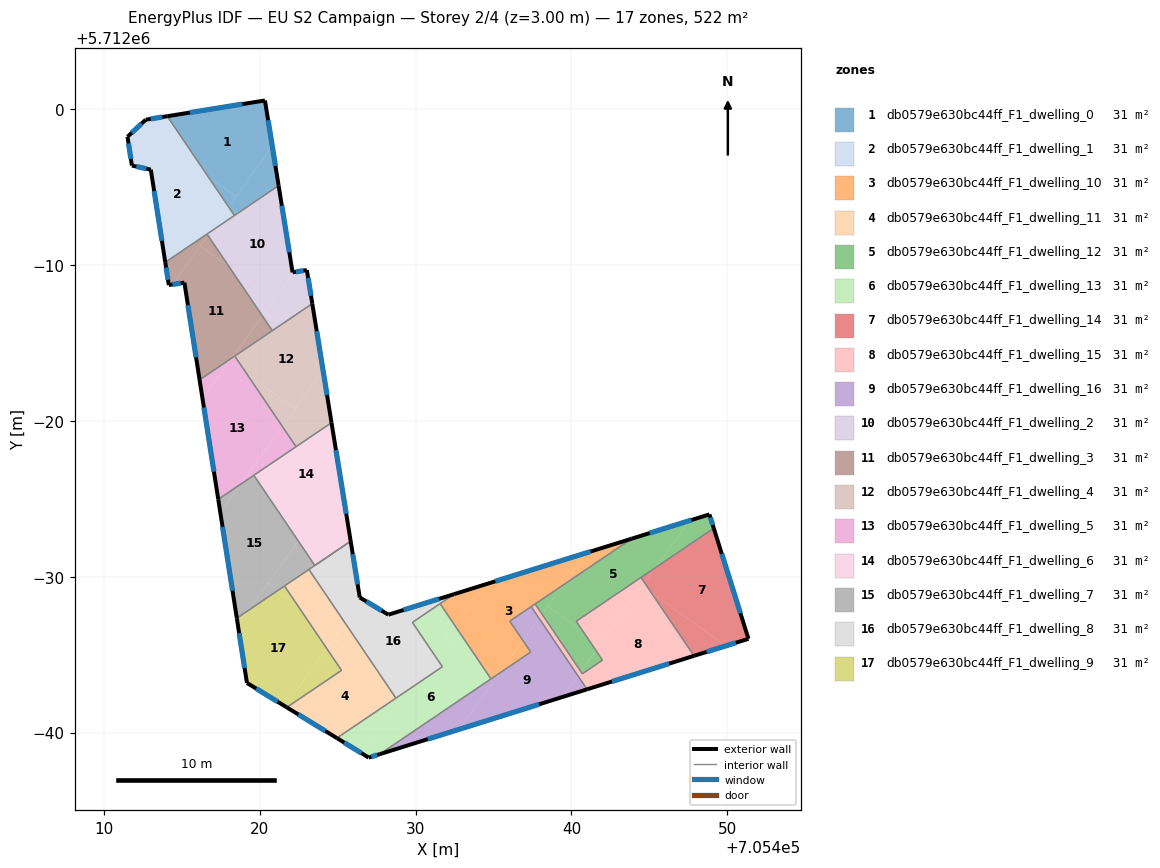
=== STOREY PLAN SPEC (per zone: floor XY polygon, exterior-wall plan segments, windows/doors) ===
zone 1: db0579e630bc44ff_F1_dwelling_0  (30.7 m²)
  floor: (705420.33, 5712000.57) (705420.80, 5711997.63) (705418.46, 5711994.39) (705416.68, 5711995.68) (705414.06, 5711999.55)
  floor: (705420.80, 5711997.63) (705421.21, 5711995.10) (705418.37, 5711993.18) (705417.99, 5711993.74)
  floor: (705418.46, 5711994.39) (705417.99, 5711993.74) (705416.68, 5711995.68)
  exterior wall: (705420.33, 5712000.57) – (705414.06, 5711999.55)  [6.3 m]
    window: (705418.88, 5712000.33) – (705415.51, 5711999.79)  [5.5 m²]
  exterior wall: (705421.21, 5711995.10) – (705420.33, 5712000.57)  [5.5 m]
    window: (705421.00, 5711996.37) – (705420.53, 5711999.30)  [4.8 m²]
  interior walls: 2
zone 2: db0579e630bc44ff_F1_dwelling_1  (30.7 m²)
  floor: (705416.68, 5711995.68) (705417.99, 5711993.74) (705416.84, 5711992.15) (705413.93, 5711990.18) (705413.01, 5711996.12) (705411.79, 5711996.39) (705411.51, 5711998.24) (705412.22, 5711998.90)
  floor: (705414.06, 5711999.55) (705416.68, 5711995.68) (705412.22, 5711998.90) (705412.68, 5711999.33)
  floor: (705417.99, 5711993.74) (705418.37, 5711993.18) (705416.85, 5711992.15)
  exterior wall: (705411.79, 5711996.39) – (705413.01, 5711996.12)  [1.2 m]
    window: (705412.07, 5711996.33) – (705412.73, 5711996.19)  [1.1 m²]
  exterior wall: (705411.51, 5711998.24) – (705411.79, 5711996.39)  [1.9 m]
    window: (705411.58, 5711997.81) – (705411.73, 5711996.82)  [1.6 m²]
  exterior wall: (705412.68, 5711999.33) – (705411.51, 5711998.24)  [1.6 m]
    window: (705412.41, 5711999.08) – (705411.78, 5711998.49)  [1.4 m²]
  exterior wall: (705414.06, 5711999.55) – (705412.68, 5711999.33)  [1.4 m]
    window: (705413.74, 5711999.50) – (705413.00, 5711999.38)  [1.2 m²]
  exterior wall: (705413.01, 5711996.12) – (705413.93, 5711990.18)  [6.0 m]
    window: (705413.22, 5711994.75) – (705413.72, 5711991.56)  [5.2 m²]
  interior walls: 3
zone 3: db0579e630bc44ff_F1_dwelling_10  (30.7 m²)
  floor: (705440.96, 5711971.54) (705439.47, 5711969.47) (705437.67, 5711968.25) (705437.59, 5711968.20) (705436.04, 5711967.15) (705436.89, 5711965.90) (705435.38, 5711963.81) (705435.18, 5711963.68) (705434.20, 5711964.39) (705432.49, 5711966.92) (705434.32, 5711969.46)
  floor: (705436.89, 5711965.90) (705437.39, 5711965.17) (705435.39, 5711963.82)
  floor: (705443.86, 5711972.44) (705439.47, 5711969.47) (705440.96, 5711971.54)
  floor: (705435.18, 5711963.68) (705434.84, 5711963.45) (705434.20, 5711964.39)
  floor: (705434.32, 5711969.46) (705432.49, 5711966.92) (705431.57, 5711968.27) (705432.48, 5711968.89)
  exterior wall: (705443.86, 5711972.44) – (705432.48, 5711968.89)  [11.9 m]
    window: (705441.23, 5711971.62) – (705435.11, 5711969.71)  [10.3 m²]
  interior walls: 8
zone 4: db0579e630bc44ff_F1_dwelling_11  (30.7 m²)
  floor: (705427.64, 5711963.83) (705428.74, 5711962.21) (705424.95, 5711959.65) (705421.73, 5711961.62) (705425.25, 5711964.00) (705424.30, 5711965.40) (705424.70, 5711965.96)
  floor: (705423.15, 5711970.47) (705425.47, 5711967.03) (705424.99, 5711966.36) (705422.37, 5711968.24) (705421.58, 5711969.41)
  floor: (705424.99, 5711966.36) (705424.30, 5711965.40) (705422.37, 5711968.24)
  floor: (705425.47, 5711967.03) (705427.64, 5711963.83) (705424.70, 5711965.96)
  exterior wall: (705421.73, 5711961.62) – (705424.95, 5711959.65)  [3.8 m]
    window: (705422.48, 5711961.16) – (705424.20, 5711960.10)  [3.3 m²]
  interior walls: 5
zone 5: db0579e630bc44ff_F1_dwelling_12  (30.7 m²)
  floor: (705447.57, 5711973.60) (705445.40, 5711970.59) (705440.31, 5711967.14) (705440.75, 5711966.49) (705438.49, 5711968.12) (705439.47, 5711969.47) (705443.86, 5711972.44)
  floor: (705440.75, 5711966.49) (705441.57, 5711965.28) (705440.59, 5711963.93) (705438.11, 5711967.60) (705438.49, 5711968.12)
  floor: (705448.85, 5711974.00) (705449.13, 5711973.11) (705445.40, 5711970.59) (705447.57, 5711973.60)
  floor: (705441.57, 5711965.28) (705441.99, 5711964.65) (705440.70, 5711963.78) (705440.59, 5711963.93)
  floor: (705439.47, 5711969.47) (705438.11, 5711967.60) (705437.67, 5711968.25)
  exterior wall: (705449.13, 5711973.11) – (705448.85, 5711974.00)  [0.9 m]
    window: (705449.07, 5711973.32) – (705448.92, 5711973.80)  [0.8 m²]
  exterior wall: (705448.85, 5711974.00) – (705443.86, 5711972.44)  [5.2 m]
    window: (705447.70, 5711973.64) – (705445.02, 5711972.80)  [4.5 m²]
  interior walls: 6
zone 6: db0579e630bc44ff_F1_dwelling_13  (30.7 m²)
  floor: (705434.20, 5711964.39) (705434.84, 5711963.45) (705427.70, 5711958.62) (705426.99, 5711958.39) (705426.54, 5711958.67) (705429.42, 5711962.68) (705431.72, 5711964.23) (705431.15, 5711965.07) (705431.87, 5711966.07)
  floor: (705431.57, 5711968.27) (705432.49, 5711966.92) (705431.15, 5711965.07) (705429.79, 5711967.07)
  floor: (705429.42, 5711962.68) (705429.36, 5711962.59) (705429.33, 5711962.61)
  floor: (705432.49, 5711966.92) (705434.20, 5711964.39) (705431.87, 5711966.07)
  floor: (705429.36, 5711962.59) (705426.54, 5711958.67) (705424.95, 5711959.65) (705429.33, 5711962.61)
  exterior wall: (705426.99, 5711958.39) – (705427.70, 5711958.62)  [0.7 m]
    window: (705427.15, 5711958.45) – (705427.53, 5711958.56)  [0.6 m²]
  exterior wall: (705424.95, 5711959.65) – (705426.99, 5711958.39)  [2.4 m]
    window: (705425.42, 5711959.36) – (705426.52, 5711958.68)  [2.1 m²]
  interior walls: 6
zone 7: db0579e630bc44ff_F1_dwelling_14  (30.7 m²)
  floor: (705449.13, 5711973.11) (705451.36, 5711966.02) (705449.90, 5711965.56) (705445.09, 5711969.03) (705444.69, 5711969.61) (705445.40, 5711970.59)
  floor: (705449.90, 5711965.56) (705447.86, 5711964.93) (705445.09, 5711969.03)
  floor: (705445.40, 5711970.59) (705444.69, 5711969.61) (705444.46, 5711969.96)
  exterior wall: (705447.86, 5711964.92) – (705451.36, 5711966.02)  [3.7 m]
    window: (705448.67, 5711965.18) – (705450.55, 5711965.77)  [3.2 m²]
  exterior wall: (705451.36, 5711966.02) – (705449.13, 5711973.11)  [7.4 m]
    window: (705450.84, 5711967.66) – (705449.65, 5711971.47)  [6.4 m²]
  interior walls: 2
zone 8: db0579e630bc44ff_F1_dwelling_15  (30.7 m²)
  floor: (705445.09, 5711969.03) (705447.86, 5711964.93) (705441.00, 5711962.78) (705440.40, 5711963.67) (705440.59, 5711963.93) (705440.70, 5711963.78) (705441.99, 5711964.65) (705441.57, 5711965.28) (705444.55, 5711969.42)
  floor: (705444.46, 5711969.96) (705444.69, 5711969.61) (705441.86, 5711965.69) (705440.75, 5711966.49) (705440.31, 5711967.14)
  floor: (705444.69, 5711969.61) (705445.09, 5711969.03) (705444.55, 5711969.42)
  floor: (705438.11, 5711967.60) (705440.59, 5711963.93) (705440.40, 5711963.67) (705437.92, 5711967.33)
  floor: (705441.86, 5711965.69) (705441.57, 5711965.28) (705440.75, 5711966.49)
  floor: (705437.67, 5711968.25) (705438.11, 5711967.60) (705437.92, 5711967.33) (705437.42, 5711968.08) (705437.50, 5711968.14) (705437.59, 5711968.20)
  exterior wall: (705441.00, 5711962.78) – (705447.86, 5711964.92)  [7.2 m]
    window: (705442.59, 5711963.27) – (705446.28, 5711964.43)  [6.2 m²]
  interior walls: 8
zone 9: db0579e630bc44ff_F1_dwelling_16  (30.7 m²)
  floor: (705437.92, 5711967.33) (705440.40, 5711963.67) (705439.40, 5711962.28) (705432.78, 5711960.21) (705435.39, 5711963.82) (705437.39, 5711965.17) (705436.89, 5711965.90)
  floor: (705437.42, 5711968.08) (705437.92, 5711967.33) (705436.89, 5711965.90) (705436.04, 5711967.15)
  floor: (705434.84, 5711963.45) (705434.84, 5711963.45) (705427.70, 5711958.62)
  floor: (705435.25, 5711963.63) (705432.78, 5711960.21) (705427.70, 5711958.62) (705435.18, 5711963.68)
  floor: (705440.40, 5711963.67) (705441.00, 5711962.78) (705439.40, 5711962.28)
  floor: (705434.84, 5711963.45) (705434.84, 5711963.45) (705427.70, 5711958.62)
  exterior wall: (705427.70, 5711958.62) – (705441.00, 5711962.78)  [13.9 m]
    window: (705430.78, 5711959.58) – (705437.92, 5711961.81)  [12.1 m²]
  interior walls: 5
zone 10: db0579e630bc44ff_F1_dwelling_2  (30.7 m²)
  floor: (705421.21, 5711995.10) (705422.10, 5711989.53) (705422.18, 5711989.55) (705420.93, 5711987.81) (705418.02, 5711989.90) (705416.67, 5711991.91) (705416.84, 5711992.15)
  floor: (705423.02, 5711989.68) (705423.37, 5711987.53) (705420.81, 5711985.79) (705420.16, 5711986.75) (705422.18, 5711989.55)
  floor: (705416.84, 5711992.15) (705416.67, 5711991.91) (705416.61, 5711991.99)
  floor: (705420.93, 5711987.81) (705420.16, 5711986.75) (705418.02, 5711989.90)
  exterior wall: (705422.10, 5711989.53) – (705421.21, 5711995.10)  [5.6 m]
    window: (705421.90, 5711990.82) – (705421.42, 5711993.81)  [4.9 m²]
  exterior wall: (705423.02, 5711989.68) – (705422.10, 5711989.53)  [0.9 m]
    window: (705422.81, 5711989.65) – (705422.32, 5711989.57)  [0.8 m²]
  exterior wall: (705423.37, 5711987.53) – (705423.02, 5711989.68)  [2.2 m]
    window: (705423.29, 5711988.03) – (705423.10, 5711989.18)  [1.9 m²]
  interior walls: 4
zone 11: db0579e630bc44ff_F1_dwelling_3  (30.7 m²)
  floor: (705418.02, 5711989.90) (705420.16, 5711986.75) (705418.20, 5711984.03) (705416.14, 5711982.64) (705415.16, 5711988.87) (705414.40, 5711988.76) (705416.18, 5711991.23)
  floor: (705416.61, 5711991.99) (705416.67, 5711991.91) (705414.40, 5711988.76) (705414.16, 5711988.72) (705413.93, 5711990.18)
  floor: (705416.67, 5711991.91) (705418.02, 5711989.90) (705416.18, 5711991.23)
  floor: (705420.16, 5711986.75) (705420.81, 5711985.79) (705418.20, 5711984.03)
  exterior wall: (705414.16, 5711988.72) – (705415.16, 5711988.87)  [1.0 m]
    window: (705414.39, 5711988.76) – (705414.93, 5711988.84)  [0.9 m²]
  exterior wall: (705413.93, 5711990.18) – (705414.16, 5711988.72)  [1.5 m]
    window: (705413.99, 5711989.84) – (705414.11, 5711989.06)  [1.3 m²]
  exterior wall: (705415.16, 5711988.87) – (705416.14, 5711982.64)  [6.3 m]
    window: (705415.39, 5711987.43) – (705415.91, 5711984.08)  [5.5 m²]
  interior walls: 4
zone 12: db0579e630bc44ff_F1_dwelling_4  (30.7 m²)
  floor: (705423.37, 5711987.53) (705424.06, 5711983.26) (705422.27, 5711980.79) (705419.16, 5711983.03) (705418.39, 5711984.16)
  floor: (705424.06, 5711983.26) (705424.60, 5711979.89) (705422.33, 5711978.35) (705421.45, 5711979.65)
  floor: (705422.27, 5711980.79) (705421.45, 5711979.65) (705419.16, 5711983.03)
  exterior wall: (705424.60, 5711979.89) – (705423.37, 5711987.53)  [7.7 m]
    window: (705424.32, 5711981.65) – (705423.65, 5711985.76)  [6.7 m²]
  interior walls: 4
zone 13: db0579e630bc44ff_F1_dwelling_5  (30.7 m²)
  floor: (705419.16, 5711983.03) (705421.45, 5711979.65) (705418.78, 5711975.95) (705417.33, 5711974.97) (705416.32, 5711981.43) (705418.06, 5711983.83)
  floor: (705418.20, 5711984.03) (705416.32, 5711981.43) (705416.14, 5711982.64)
  floor: (705419.49, 5711976.43) (705418.78, 5711975.95) (705419.25, 5711976.60)
  floor: (705418.39, 5711984.16) (705419.16, 5711983.03) (705418.06, 5711983.83) (705418.20, 5711984.03)
  floor: (705421.45, 5711979.65) (705422.33, 5711978.35) (705419.49, 5711976.43) (705419.25, 5711976.60)
  exterior wall: (705416.14, 5711982.64) – (705417.33, 5711974.97)  [7.8 m]
    window: (705416.41, 5711980.86) – (705417.06, 5711976.74)  [6.7 m²]
  interior walls: 4
zone 14: db0579e630bc44ff_F1_dwelling_6  (30.7 m²)
  floor: (705424.60, 5711979.89) (705425.22, 5711976.08) (705423.42, 5711973.59) (705419.85, 5711976.17) (705419.62, 5711976.51)
  floor: (705423.42, 5711973.59) (705422.48, 5711972.29) (705419.85, 5711976.17)
  floor: (705425.22, 5711976.08) (705425.83, 5711972.28) (705423.53, 5711970.73) (705422.48, 5711972.29)
  exterior wall: (705425.83, 5711972.28) – (705424.60, 5711979.89)  [7.7 m]
    window: (705425.55, 5711974.04) – (705424.89, 5711978.13)  [6.7 m²]
  interior walls: 4
zone 15: db0579e630bc44ff_F1_dwelling_7  (30.7 m²)
  floor: (705419.85, 5711976.17) (705422.48, 5711972.29) (705419.27, 5711967.84) (705418.53, 5711967.34) (705417.47, 5711974.13) (705418.77, 5711975.94) (705419.49, 5711976.43)
  floor: (705418.77, 5711975.94) (705417.47, 5711974.13) (705417.33, 5711974.97)
  floor: (705419.62, 5711976.51) (705419.85, 5711976.17) (705419.49, 5711976.43)
  floor: (705421.16, 5711969.12) (705419.27, 5711967.84) (705420.52, 5711969.58)
  floor: (705425.83, 5711972.28) (705421.16, 5711969.12) (705420.52, 5711969.58) (705422.48, 5711972.29) (705423.53, 5711970.73)
  exterior wall: (705417.33, 5711974.97) – (705418.53, 5711967.34)  [7.7 m]
    window: (705417.61, 5711973.20) – (705418.25, 5711969.11)  [6.7 m²]
  interior walls: 7
zone 16: db0579e630bc44ff_F1_dwelling_8  (30.7 m²)
  floor: (705432.48, 5711968.89) (705429.79, 5711967.07) (705431.15, 5711965.07) (705429.43, 5711962.68) (705429.33, 5711962.61) (705427.64, 5711963.83) (705425.47, 5711967.03) (705426.58, 5711968.57) (705428.25, 5711967.57)
  floor: (705431.15, 5711965.07) (705431.72, 5711964.23) (705429.43, 5711962.68)
  floor: (705425.83, 5711972.28) (705426.42, 5711968.67) (705426.58, 5711968.57) (705425.47, 5711967.03) (705423.15, 5711970.47)
  floor: (705429.33, 5711962.61) (705428.74, 5711962.21) (705427.64, 5711963.83)
  exterior wall: (705428.25, 5711967.57) – (705426.42, 5711968.67)  [2.1 m]
    window: (705427.83, 5711967.82) – (705426.84, 5711968.42)  [1.9 m²]
  exterior wall: (705432.48, 5711968.89) – (705428.25, 5711967.57)  [4.4 m]
    window: (705431.50, 5711968.58) – (705429.23, 5711967.87)  [3.8 m²]
  exterior wall: (705426.42, 5711968.67) – (705425.83, 5711972.28)  [3.7 m]
    window: (705426.28, 5711969.51) – (705425.97, 5711971.45)  [3.2 m²]
  interior walls: 7
zone 17: db0579e630bc44ff_F1_dwelling_9  (30.7 m²)
  floor: (705421.58, 5711969.41) (705422.37, 5711968.24) (705421.16, 5711969.12)
  floor: (705422.37, 5711968.24) (705424.30, 5711965.40) (705421.62, 5711961.69) (705419.18, 5711963.19) (705418.59, 5711966.91) (705419.27, 5711967.84) (705421.16, 5711969.12)
  floor: (705419.27, 5711967.84) (705418.59, 5711966.91) (705418.53, 5711967.34)
  floor: (705424.30, 5711965.40) (705425.25, 5711964.00) (705421.73, 5711961.62) (705421.62, 5711961.69)
  exterior wall: (705418.53, 5711967.34) – (705419.18, 5711963.19)  [4.2 m]
    window: (705418.68, 5711966.38) – (705419.02, 5711964.15)  [3.6 m²]
  exterior wall: (705419.18, 5711963.19) – (705421.73, 5711961.62)  [3.0 m]
    window: (705419.77, 5711962.83) – (705421.14, 5711961.98)  [2.6 m²]
  interior walls: 3

=== DERIVED (storey summary) ===
Building: EU S2 Campaign
Storey: 2 of 4  (floor level z = 3.00 m)
Storey gross floor area: 522.4 m²
Zones on this storey: 17
  - db0579e630bc44ff_F1_dwelling_0: floor 30.7 m²; exterior wall 11.9 m (35.6 m²); 2 window(s) 10.3 m²; WWR 28.8%
  - db0579e630bc44ff_F1_dwelling_1: floor 30.7 m²; exterior wall 12.1 m (36.4 m²); 5 window(s) 10.5 m²; WWR 28.8%
  - db0579e630bc44ff_F1_dwelling_10: floor 30.7 m²; exterior wall 11.9 m (35.8 m²); 1 window(s) 10.3 m²; WWR 28.8%
  - db0579e630bc44ff_F1_dwelling_11: floor 30.7 m²; exterior wall 3.8 m (11.3 m²); 1 window(s) 3.3 m²; WWR 28.8%
  - db0579e630bc44ff_F1_dwelling_12: floor 30.7 m²; exterior wall 6.2 m (18.5 m²); 2 window(s) 5.3 m²; WWR 28.8%
  - db0579e630bc44ff_F1_dwelling_13: floor 30.7 m²; exterior wall 3.1 m (9.4 m²); 2 window(s) 2.7 m²; WWR 28.8%
  - db0579e630bc44ff_F1_dwelling_14: floor 30.7 m²; exterior wall 11.1 m (33.3 m²); 2 window(s) 9.6 m²; WWR 28.8%
  - db0579e630bc44ff_F1_dwelling_15: floor 30.7 m²; exterior wall 7.2 m (21.6 m²); 1 window(s) 6.2 m²; WWR 28.8%
  - db0579e630bc44ff_F1_dwelling_16: floor 30.7 m²; exterior wall 13.9 m (41.8 m²); 1 window(s) 12.1 m²; WWR 28.8%
  - db0579e630bc44ff_F1_dwelling_2: floor 30.7 m²; exterior wall 8.8 m (26.3 m²); 3 window(s) 7.6 m²; WWR 28.8%
  - db0579e630bc44ff_F1_dwelling_3: floor 30.7 m²; exterior wall 8.8 m (26.4 m²); 3 window(s) 7.6 m²; WWR 28.8%
  - db0579e630bc44ff_F1_dwelling_4: floor 30.7 m²; exterior wall 7.7 m (23.2 m²); 1 window(s) 6.7 m²; WWR 28.8%
  - db0579e630bc44ff_F1_dwelling_5: floor 30.7 m²; exterior wall 7.8 m (23.3 m²); 1 window(s) 6.7 m²; WWR 28.8%
  - db0579e630bc44ff_F1_dwelling_6: floor 30.7 m²; exterior wall 7.7 m (23.1 m²); 1 window(s) 6.7 m²; WWR 28.8%
  - db0579e630bc44ff_F1_dwelling_7: floor 30.7 m²; exterior wall 7.7 m (23.2 m²); 1 window(s) 6.7 m²; WWR 28.8%
  - db0579e630bc44ff_F1_dwelling_8: floor 30.7 m²; exterior wall 10.2 m (30.7 m²); 3 window(s) 8.9 m²; WWR 28.8%
  - db0579e630bc44ff_F1_dwelling_9: floor 30.7 m²; exterior wall 7.2 m (21.6 m²); 2 window(s) 6.2 m²; WWR 28.8%
Zone adjacency (shared interzone walls):
  - db0579e630bc44ff_F1_dwelling_0 ↔ db0579e630bc44ff_F1_dwelling_1
  - db0579e630bc44ff_F1_dwelling_0 ↔ db0579e630bc44ff_F1_dwelling_2
  - db0579e630bc44ff_F1_dwelling_1 ↔ db0579e630bc44ff_F1_dwelling_2
  - db0579e630bc44ff_F1_dwelling_1 ↔ db0579e630bc44ff_F1_dwelling_3
  - db0579e630bc44ff_F1_dwelling_10 ↔ db0579e630bc44ff_F1_dwelling_12
  - db0579e630bc44ff_F1_dwelling_10 ↔ db0579e630bc44ff_F1_dwelling_13
  - db0579e630bc44ff_F1_dwelling_10 ↔ db0579e630bc44ff_F1_dwelling_15
  - db0579e630bc44ff_F1_dwelling_10 ↔ db0579e630bc44ff_F1_dwelling_16
  - db0579e630bc44ff_F1_dwelling_10 ↔ db0579e630bc44ff_F1_dwelling_8
  - db0579e630bc44ff_F1_dwelling_11 ↔ db0579e630bc44ff_F1_dwelling_13
  - db0579e630bc44ff_F1_dwelling_11 ↔ db0579e630bc44ff_F1_dwelling_7
  - db0579e630bc44ff_F1_dwelling_11 ↔ db0579e630bc44ff_F1_dwelling_8
  - db0579e630bc44ff_F1_dwelling_11 ↔ db0579e630bc44ff_F1_dwelling_9
  - db0579e630bc44ff_F1_dwelling_12 ↔ db0579e630bc44ff_F1_dwelling_14
  - db0579e630bc44ff_F1_dwelling_12 ↔ db0579e630bc44ff_F1_dwelling_15
  - db0579e630bc44ff_F1_dwelling_13 ↔ db0579e630bc44ff_F1_dwelling_16
  - db0579e630bc44ff_F1_dwelling_13 ↔ db0579e630bc44ff_F1_dwelling_8
  - db0579e630bc44ff_F1_dwelling_14 ↔ db0579e630bc44ff_F1_dwelling_15
  - db0579e630bc44ff_F1_dwelling_15 ↔ db0579e630bc44ff_F1_dwelling_16
  - db0579e630bc44ff_F1_dwelling_2 ↔ db0579e630bc44ff_F1_dwelling_3
  - db0579e630bc44ff_F1_dwelling_2 ↔ db0579e630bc44ff_F1_dwelling_4
  - db0579e630bc44ff_F1_dwelling_3 ↔ db0579e630bc44ff_F1_dwelling_4
  - db0579e630bc44ff_F1_dwelling_3 ↔ db0579e630bc44ff_F1_dwelling_5
  - db0579e630bc44ff_F1_dwelling_4 ↔ db0579e630bc44ff_F1_dwelling_5
  - db0579e630bc44ff_F1_dwelling_4 ↔ db0579e630bc44ff_F1_dwelling_6
  - db0579e630bc44ff_F1_dwelling_5 ↔ db0579e630bc44ff_F1_dwelling_6
  - db0579e630bc44ff_F1_dwelling_5 ↔ db0579e630bc44ff_F1_dwelling_7
  - db0579e630bc44ff_F1_dwelling_6 ↔ db0579e630bc44ff_F1_dwelling_7
  - db0579e630bc44ff_F1_dwelling_7 ↔ db0579e630bc44ff_F1_dwelling_8
  - db0579e630bc44ff_F1_dwelling_7 ↔ db0579e630bc44ff_F1_dwelling_9